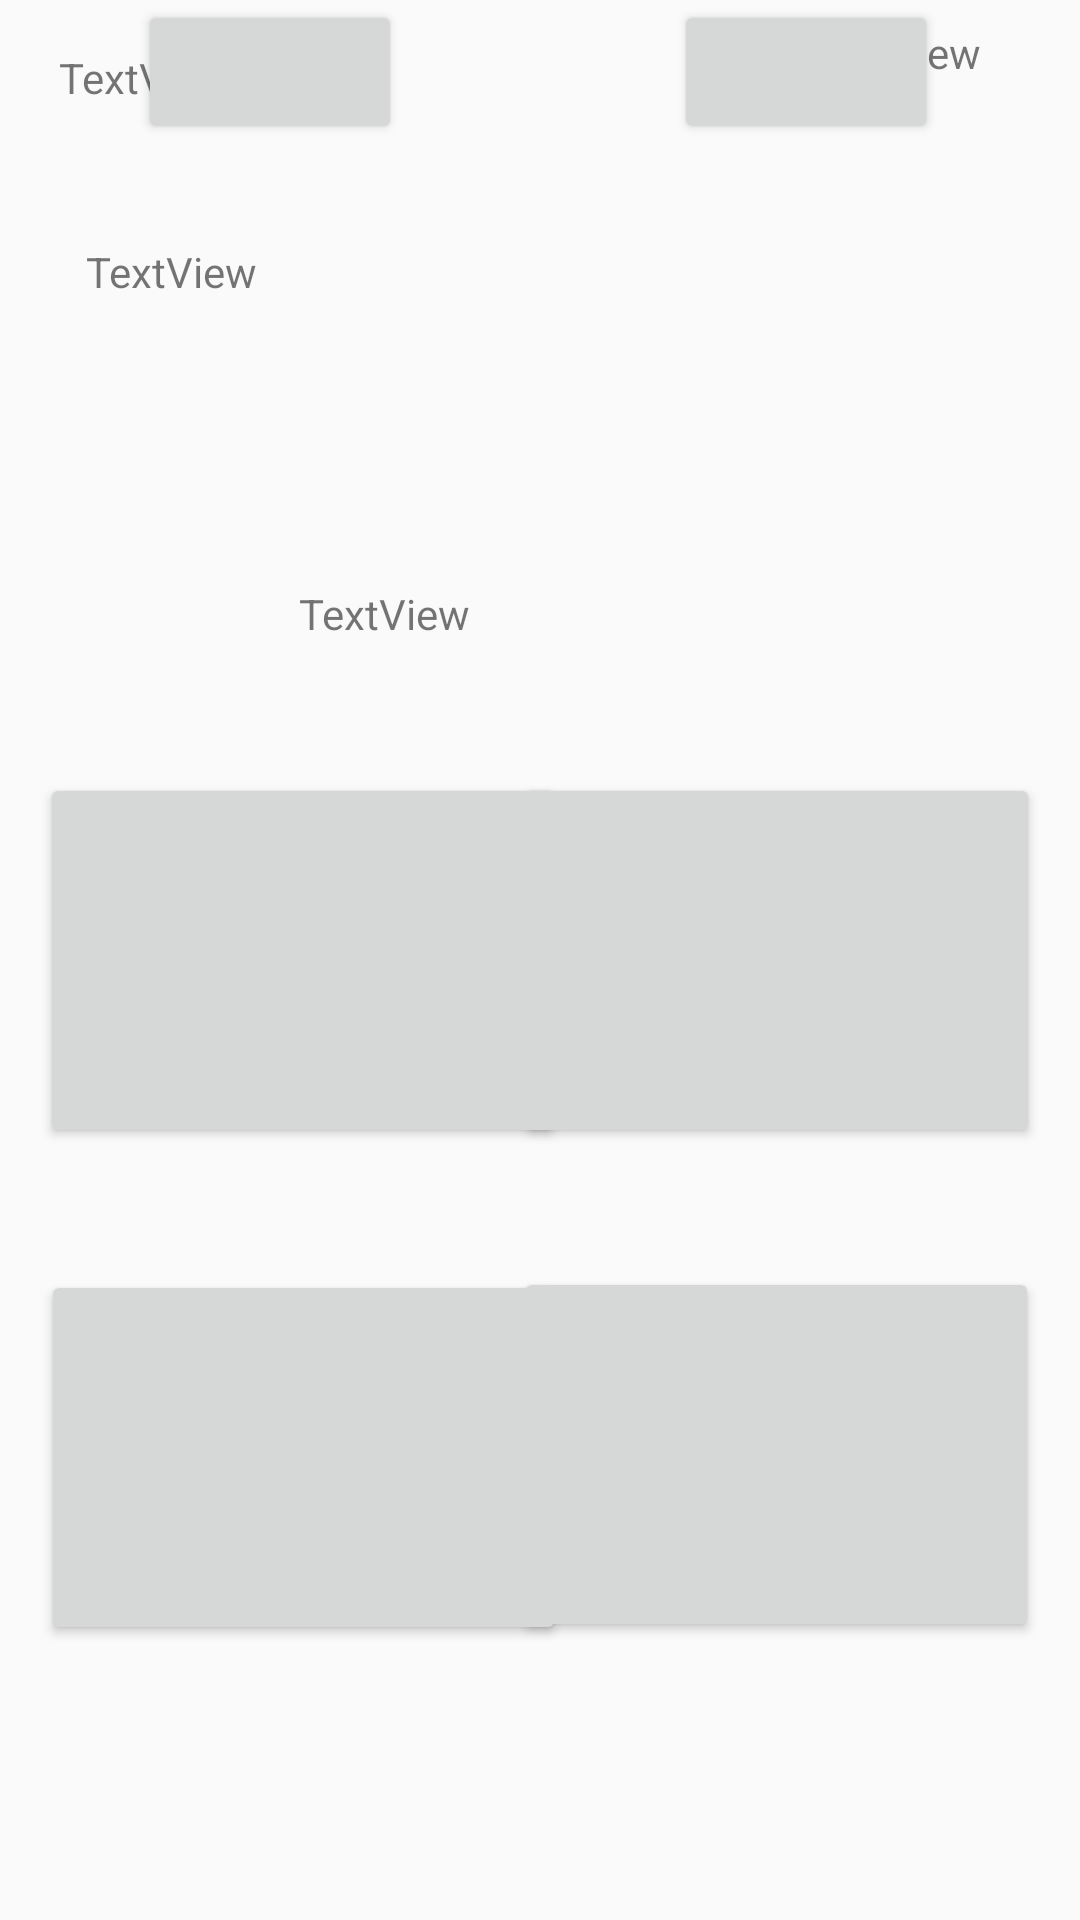

Layout XML and referenced resources for this Android screen:
<!-- AndroidManifest.xml: application theme AppTheme -->
<!-- res/layout/mchoice.xml -->
<?xml version="1.0" encoding="utf-8"?>
<android.support.constraint.ConstraintLayout
    xmlns:android="http://schemas.android.com/apk/res/android"
    xmlns:app="http://schemas.android.com/apk/res-auto"
    xmlns:tools="http://schemas.android.com/tools"
    android:layout_width="match_parent"
    android:layout_height="match_parent">

    <Button
        android:id="@+id/A4"
        android:layout_width="175dp"
        android:layout_height="125dp"
        android:layout_marginStart="8dp"
        android:layout_marginLeft="8dp"
        android:layout_marginTop="8dp"
        android:layout_marginEnd="8dp"
        android:layout_marginRight="8dp"
        android:layout_marginBottom="8dp"
        app:layout_constraintBottom_toBottomOf="parent"
        app:layout_constraintEnd_toEndOf="parent"
        app:layout_constraintHorizontal_bias="0.966"
        app:layout_constraintStart_toStartOf="parent"
        app:layout_constraintTop_toTopOf="parent"
        app:layout_constraintVertical_bias="0.83" />

    <Button
        android:id="@+id/A3"
        android:layout_width="175dp"
        android:layout_height="125dp"
        android:layout_marginStart="8dp"
        android:layout_marginLeft="8dp"
        android:layout_marginTop="8dp"
        android:layout_marginEnd="8dp"
        android:layout_marginRight="8dp"
        android:layout_marginBottom="8dp"
        app:layout_constraintBottom_toBottomOf="parent"
        app:layout_constraintEnd_toEndOf="parent"
        app:layout_constraintHorizontal_bias="0.033"
        app:layout_constraintStart_toStartOf="parent"
        app:layout_constraintTop_toTopOf="parent"
        app:layout_constraintVertical_bias="0.832" />

    <Button
        android:id="@+id/A2"
        android:layout_width="175dp"
        android:layout_height="125dp"
        android:layout_marginStart="8dp"
        android:layout_marginLeft="8dp"
        android:layout_marginTop="8dp"
        android:layout_marginEnd="8dp"
        android:layout_marginRight="8dp"
        android:layout_marginBottom="8dp"
        app:layout_constraintBottom_toBottomOf="parent"
        app:layout_constraintEnd_toEndOf="parent"
        app:layout_constraintHorizontal_bias="0.968"
        app:layout_constraintStart_toStartOf="parent"
        app:layout_constraintTop_toTopOf="parent" />

    <TextView
        android:id="@+id/Question"
        android:layout_width="302dp"
        android:layout_height="72dp"
        android:layout_marginStart="8dp"
        android:layout_marginLeft="8dp"
        android:layout_marginTop="8dp"
        android:layout_marginEnd="8dp"
        android:layout_marginRight="8dp"
        android:layout_marginBottom="8dp"
        android:text="TextView"
        app:layout_constraintBottom_toBottomOf="parent"
        app:layout_constraintEnd_toEndOf="parent"
        app:layout_constraintHorizontal_bias="0.494"
        app:layout_constraintStart_toStartOf="parent"
        app:layout_constraintTop_toTopOf="parent"
        app:layout_constraintVertical_bias="0.132" />

    <Button
        android:id="@+id/A1"
        android:layout_width="175dp"
        android:layout_height="125dp"
        android:layout_marginStart="8dp"
        android:layout_marginLeft="8dp"
        android:layout_marginTop="8dp"
        android:layout_marginEnd="8dp"
        android:layout_marginRight="8dp"
        android:layout_marginBottom="8dp"
        app:layout_constraintBottom_toBottomOf="parent"
        app:layout_constraintEnd_toEndOf="parent"
        app:layout_constraintHorizontal_bias="0.031"
        app:layout_constraintStart_toStartOf="parent"
        app:layout_constraintTop_toTopOf="parent" />

    <TextView
        android:id="@+id/correctCount"
        android:layout_width="82dp"
        android:layout_height="53dp"
        android:layout_marginStart="8dp"
        android:layout_marginLeft="8dp"
        android:layout_marginTop="8dp"
        android:layout_marginEnd="8dp"
        android:layout_marginRight="8dp"
        android:layout_marginBottom="8dp"
        android:text="TextView"
        app:layout_constraintBottom_toBottomOf="parent"
        app:layout_constraintEnd_toEndOf="parent"
        app:layout_constraintHorizontal_bias="1.0"
        app:layout_constraintStart_toStartOf="parent"
        app:layout_constraintTop_toTopOf="parent"
        app:layout_constraintVertical_bias="0.0" />

    <Button
        android:id="@+id/Decrease"
        android:layout_width="wrap_content"
        android:layout_height="wrap_content"
        android:layout_marginStart="8dp"
        android:layout_marginLeft="8dp"
        android:layout_marginEnd="8dp"
        android:layout_marginRight="8dp"
        app:layout_constraintEnd_toEndOf="parent"
        app:layout_constraintHorizontal_bias="0.149"
        app:layout_constraintStart_toStartOf="parent"
        tools:layout_editor_absoluteY="539dp" />

    <Button
        android:id="@+id/Increase"
        android:layout_width="wrap_content"
        android:layout_height="wrap_content"
        android:layout_marginStart="8dp"
        android:layout_marginLeft="8dp"
        android:layout_marginEnd="8dp"
        android:layout_marginRight="8dp"
        app:layout_constraintEnd_toEndOf="parent"
        app:layout_constraintHorizontal_bias="0.846"
        app:layout_constraintStart_toStartOf="parent"
        tools:layout_editor_absoluteY="538dp" />

    <TextView
        android:id="@+id/Level"
        android:layout_width="125dp"
        android:layout_height="29dp"
        android:layout_marginStart="8dp"
        android:layout_marginLeft="8dp"
        android:layout_marginTop="8dp"
        android:layout_marginEnd="8dp"
        android:layout_marginRight="8dp"
        android:layout_marginBottom="8dp"
        android:text="TextView"
        app:layout_constraintBottom_toBottomOf="parent"
        app:layout_constraintEnd_toEndOf="parent"
        app:layout_constraintHorizontal_bias="0.053"
        app:layout_constraintStart_toStartOf="parent"
        app:layout_constraintTop_toTopOf="parent"
        app:layout_constraintVertical_bias="0.014" />

    <TextView
        android:id="@+id/Correct"
        android:layout_width="161dp"
        android:layout_height="40dp"
        android:layout_marginStart="8dp"
        android:layout_marginLeft="8dp"
        android:layout_marginTop="8dp"
        android:layout_marginEnd="8dp"
        android:layout_marginRight="8dp"
        android:layout_marginBottom="8dp"
        android:text="TextView"
        app:layout_constraintBottom_toBottomOf="parent"
        app:layout_constraintEnd_toEndOf="parent"
        app:layout_constraintStart_toStartOf="parent"
        app:layout_constraintTop_toTopOf="parent"
        app:layout_constraintVertical_bias="0.32" />

</android.support.constraint.ConstraintLayout>
<!-- resources referenced by this layout -->
<resources>
  <style name="AppTheme" parent="Theme.AppCompat.Light.DarkActionBar">
          
          <item name="colorPrimary">@color/colorPrimary</item>
          <item name="colorPrimaryDark">@color/colorPrimaryDark</item>
          <item name="colorAccent">@color/colorAccent</item>
      </style>
  <color name="colorPrimary">#008577</color>
  <color name="colorPrimaryDark">#055248</color>
  <color name="colorAccent">#000000</color>
</resources>
